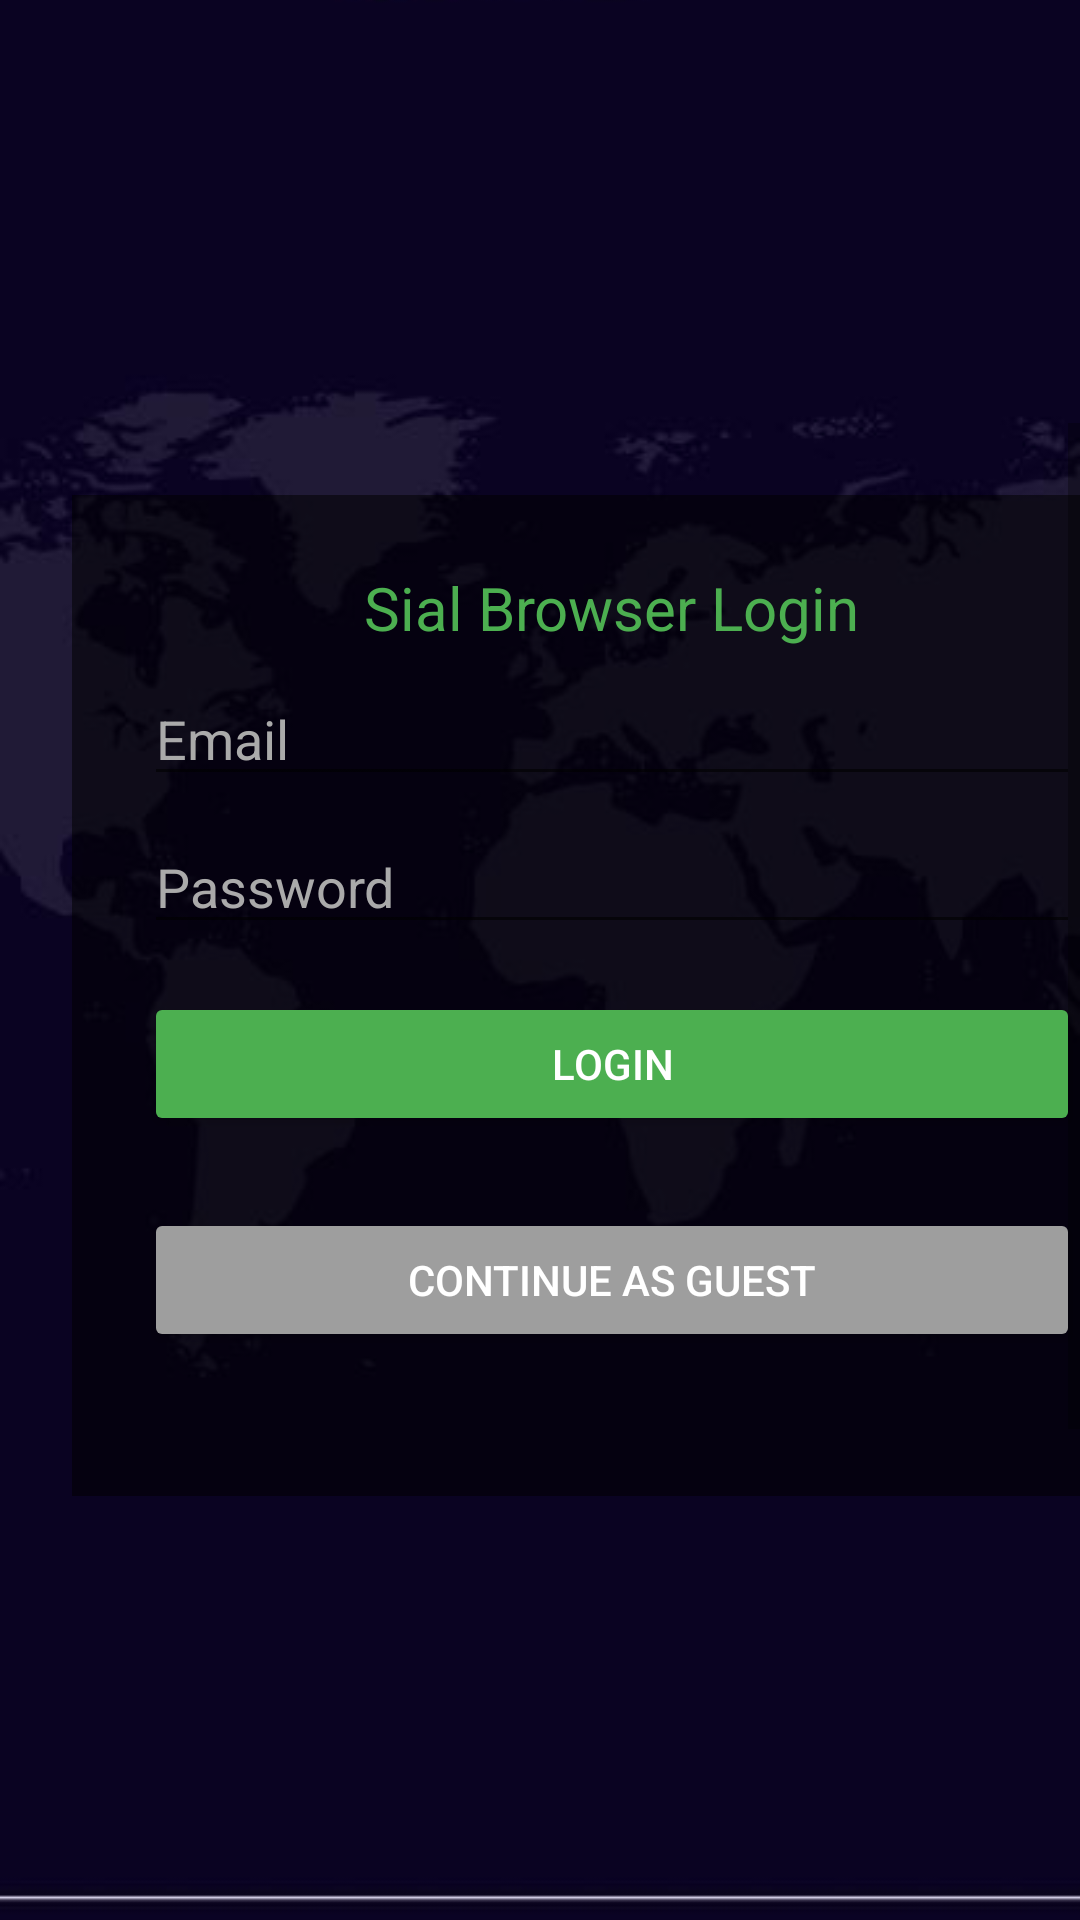

Reconstruct the res/layout file that produces this screen, plus the resources it refers to.
<!-- AndroidManifest.xml: application theme Theme.SialBrowser -->
<!-- res/layout/activity_login.xml -->
<?xml version="1.0" encoding="utf-8"?>
<FrameLayout xmlns:android="http://schemas.android.com/apk/res/android"
    xmlns:tools="http://schemas.android.com/tools"
    android:layout_width="match_parent"
    android:layout_height="match_parent">

    
    <ImageView
        android:layout_width="match_parent"
        android:layout_height="match_parent"
        android:src="@drawable/aa"
        android:scaleType="centerCrop"/>

    
    <LinearLayout
        android:layout_width="match_parent"
        android:layout_height="match_parent"
        android:gravity="center"
        android:orientation="vertical">

        
        <ScrollView
            android:layout_width="match_parent"
            android:layout_height="wrap_content"
            android:fillViewport="true">

            
            <LinearLayout
                android:layout_width="match_parent"
                android:layout_height="wrap_content"
                android:orientation="vertical"
                android:background="#88000000"
                android:padding="24dp"
                android:layout_margin="24dp"
                tools:context=".LoginActivity">

                
                <TextView
                    android:layout_width="wrap_content"
                    android:layout_height="wrap_content"
                    android:text="Sial Browser Login"
                    android:textColor="#4CAF50"
                    android:textSize="20sp"
                    android:layout_gravity="center_horizontal"
                    android:layout_marginBottom="8dp"/>

                <EditText
                    android:id="@+id/etEmail"
                    android:layout_width="match_parent"
                    android:layout_height="wrap_content"
                    android:hint="Email"
                    android:inputType="textEmailAddress"
                    android:textColor="#FFFFFF"
                    android:textColorHint="#AAAAAA"/>

                <EditText
                    android:id="@+id/etPassword"
                    android:layout_width="match_parent"
                    android:layout_height="wrap_content"
                    android:hint="Password"
                    android:inputType="textPassword"
                    android:textColor="#FFFFFF"
                    android:textColorHint="#AAAAAA"
                    android:layout_marginTop="8dp"/>

                <Button
                    android:id="@+id/btnLogin"
                    android:layout_width="match_parent"
                    android:layout_height="wrap_content"
                    android:text="Login"
                    android:backgroundTint="#4CAF50"
                    android:textColor="#FFFFFF"
                    android:layout_marginTop="16dp"/>

                <Button
                    android:id="@+id/guestLoginButton"
                    android:layout_width="match_parent"
                    android:layout_height="wrap_content"
                    android:text="Continue as Guest"
                    android:backgroundTint="#9E9E9E"
                    android:textColor="#FFFFFF"
                    android:layout_marginTop="24dp"/>
            </LinearLayout>
        </ScrollView>
    </LinearLayout>
</FrameLayout>
<!-- resources referenced by this layout -->
<resources>
  <!-- drawable aa: jpeg bitmap (drawable, 13163 bytes) -->
  <style name="Theme.SialBrowser" parent="Theme.MaterialComponents.Light.NoActionBar">
          <item name="colorPrimary">#6200EE</item>
          <item name="colorPrimaryVariant">#3700B3</item>
          <item name="colorOnPrimary">@android:color/white</item>
          <item name="colorSecondary">#03DAC6</item>
          <item name="colorSecondaryVariant">#018786</item>
          <item name="colorOnSecondary">@android:color/black</item>
          <item name="android:statusBarColor">?attr/colorPrimaryVariant</item>
          <item name="android:windowBackground">#F5F5F5</item>
      </style>
</resources>
